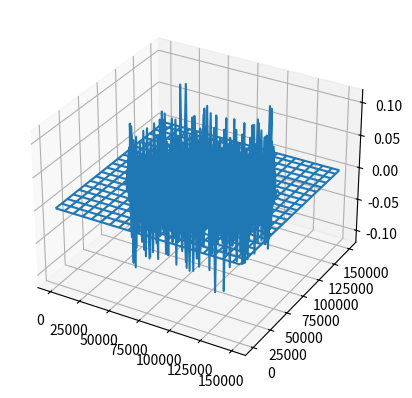

The matplotlib source for this figure: (Note: this script raises an exception after producing the figure.)
import numpy
import math
import matplotlib.pyplot as plt
from mpl_toolkits import mplot3d

def animate(n):
    ax.set_ydata(Ez[n])
    return U_plot,
def J_source(i):
    if i >= 0:
        return 1
    else:
        return 0
def M_source(i):
    return 1
c = 3.0E8
delta = 1.5*10**3
deltaX = deltaY = delta
deltaT = delta/(c*math.sqrt(2))
nmax = 100
imax = 100
jmax = 100
Ez = numpy.zeros((nmax,imax,jmax))
Hx = numpy.zeros((nmax,imax,jmax))
Hy = numpy.zeros((nmax,imax,jmax))
ro = 0
ro_estrela = 0
u = 4*math.pi*10**(-7)
e = 1/(u*(c**2))
Ca = (1 - ro*deltaT/(2*e))/(1 + ro*deltaT/(2*e))
Cb = (deltaT/(e*delta))/(1+ro*deltaT/(2*e))
Da = (1 - ro_estrela*deltaT/(2*u))/(1 + ro_estrela*deltaT/(2*u))
Db = (deltaT/(u*delta))/(1 + ro_estrela*deltaT/(2*u))
### FDTD
for i in range(0,nmax):
    Ez[i][int(imax/2)][int(jmax/2)] = J_source(i)


for n in range(2,nmax):
    for i in range(2,imax-2):
        for j in range(2,jmax-2): 
            Ez[n][i][j] = Ca*Ez[n-1][i][j] + Cb*(Hy[n-1][i][j] - Hy[n-1][i-1][j] + Hx[n-1][i][j-1] - Hx[n-1][i][j])
    for i in range(2,imax-2):
        for j in range(2,jmax-2):        
            Hx[n][i][j] = Da*Hx[n-1][i][j] + Db*(Ez[n][i][j] - Ez[n][i][j+1])
            
    for i in range(2,imax-2):
        for j in range(2,jmax-2):
            Hy[n][i][j] = Da*Hy[n-1][i][j] + Db*(Ez[n][i+1][j] - Ez[n][i][j])
            
            



x = numpy.linspace(0,delta*(imax), imax)
y = numpy.linspace(0,delta*(jmax), jmax)
fig = plt.figure()
ax = fig.add_subplot(111, projection='3d')
X, Y = numpy.meshgrid(x,y)
ax.plot_wireframe(X,Y,Ez[50], rstride=5,cstride=5)
plt.show()
animation = animation.FuncAnimation(figure, func = animate, frames=numpy.arange(0, nmax, (int)(kmax/50)), interval = 100, repeat = False) # ajustar kmax/10 para ajustar velocidade
#line = ax.plot3D(x,y,)
